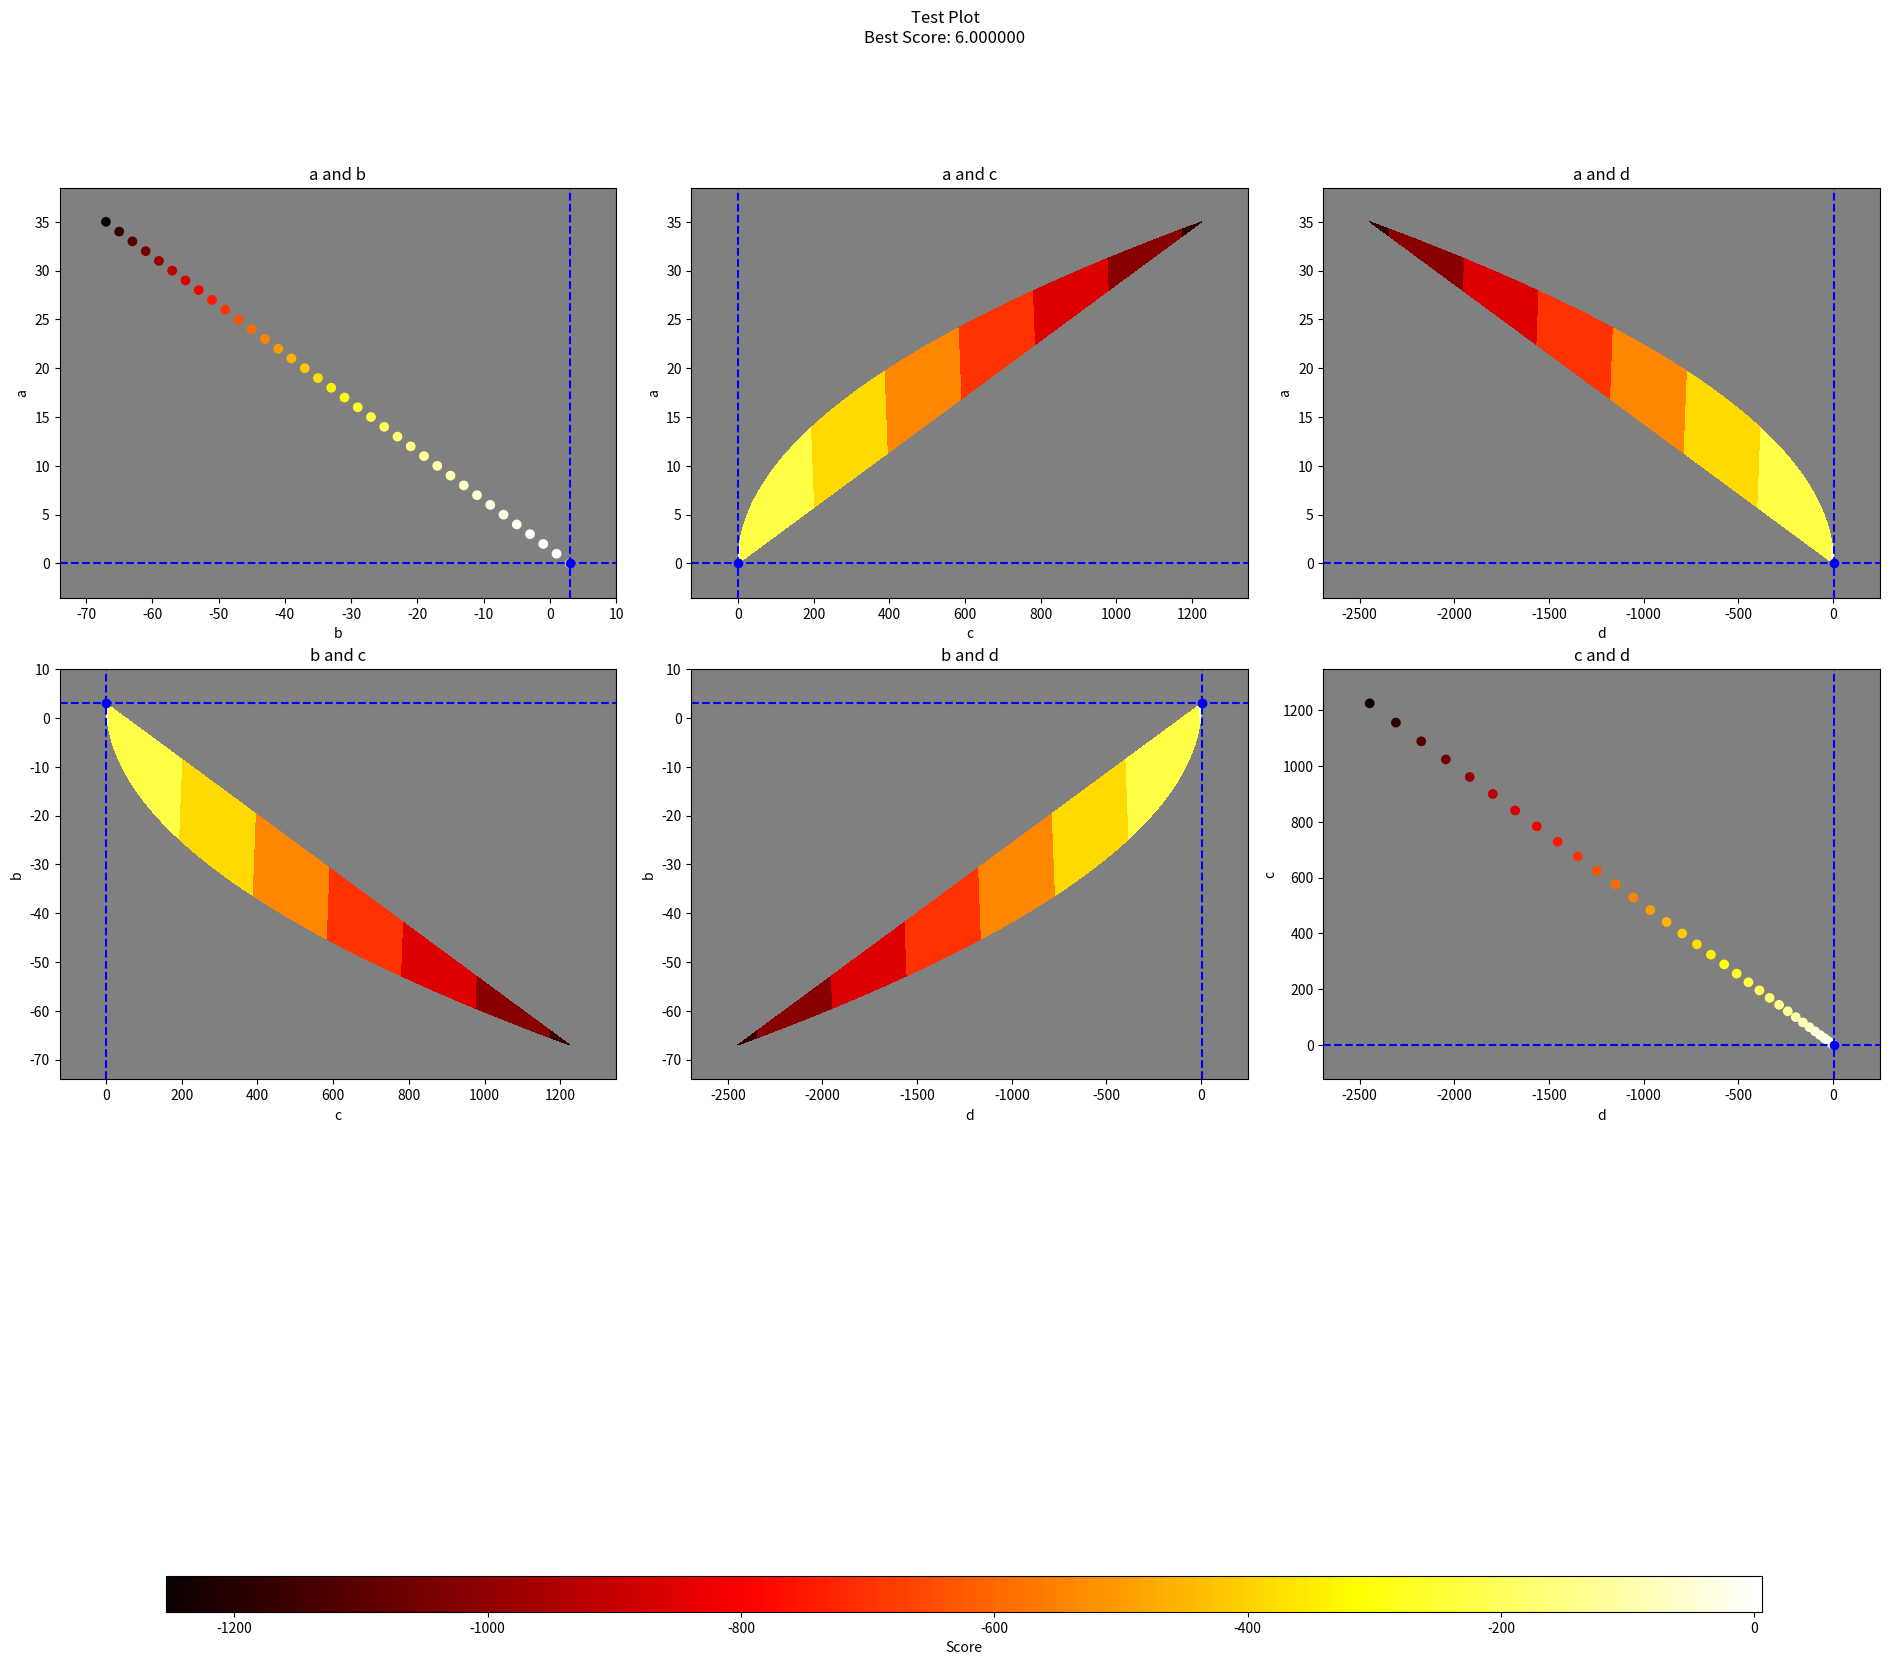

Generate this figure with matplotlib:
"""Uses matplotlib to handle the visualization of the results from searching 
methods. Note that this file cannot be loaded if ROOT is also loaded in because
matplotlib and ROOT do not work together."""

from copy import copy
import itertools
import numpy as np
import math

import matplotlib

matplotlib.use("agg")
from matplotlib import pyplot as plt
from matplotlib.gridspec import GridSpec


__all__ = ["plotSearchResults"]


def _get_max_scores(param1, param2, searched_points):
    """Determines the maximum score for each combination of parameter values

    :param param1: string for the first parameter name
    :param param2: string for the second parameter name
    :param searched_points: the list of all points which were searched
    :returns: numpy arrays for p1 values, p2 values, and corresponding scores
    """
    p1 = list()
    p2 = list()
    scores = list()
    for params, score in searched_points:
        param1_val = params[param1]
        param2_val = params[param2]

        found = False
        for i, (p1_val, p2_val) in enumerate(zip(p1, p2)):
            if p1_val == param1_val and p2_val == param2_val:
                found = True
                scores[i] = max(score, scores[i])
                break
        if not found:
            p1.append(param1_val)
            p2.append(param2_val)
            scores.append(score)
    return np.array(p1), np.array(p2), np.array(scores)


def plotSearchResults(
    searchResults,
    filename,
    plot_title,
    directory=".",
    diagnostics=0,
    bounds=None,
):
    """Plots the results that a Searcher object determined

    :param searchResults: (max_idx, all_methods, all_params, all_scores)
    :param filename: File name within the directory (not including .png)
    :param plot_title: Title to put at the top of the plots
    :param directory: Optional directory to save the file
    :param diagnostics: 0 for no printouts, 1 for some printouts, 2 for all
        printouts. defaults to 0
    :param bounds: possibly a 2-tuple (min, max) for the bounds to use to
        normalize the colorbars for the scores
    """

    max_idx, all_methods, all_params, all_scores = searchResults

    if bounds is None:
        bounds = (None, None)

    searched_points = list(zip(all_params, all_scores))
    parameter_names = list(all_params[max_idx].keys())
    parameter_names.sort()

    best_params, best_score = searched_points[max_idx]

    limits = dict()
    for key in parameter_names:
        values = [x[key] for x in all_params]
        min_val = min(values)
        max_val = max(values)
        interval = max_val - min_val
        if interval == 0:
            if diagnostics:
                print(
                    "WARNING: Range of tested values for key %s is 0. Widening..."
                    % key
                )
            limits[key] = (min_val - 0.5, max_val + 0.5)
        else:
            limits[key] = (min_val - 0.1 * interval, max_val + 0.1 * interval)

    # Determine how to position all of the plots on the page
    num_params = len(parameter_names)
    if num_params == 1:
        num_figs = 1
    else:
        num_figs = int(
            math.factorial(num_params) / (2 * math.factorial(num_params - 2))
        )  # binomial coefficient
    num_figs_per_side = int(math.ceil(math.sqrt(num_figs)))
    # Actually make the figure, ensuring enough space for each plot (and the words around them (+2))
    fig = plt.figure(figsize=(6 * num_figs_per_side + 1, 6 * num_figs_per_side))
    gs = GridSpec(5 * num_figs_per_side, 5 * num_figs_per_side)
    counter = 0
    # iterate over each unique combination of parameters
    axs = []
    for c1, param1 in enumerate(parameter_names):
        for c2, param2 in enumerate(parameter_names):
            if c2 <= c1 and num_params != 1:
                continue  # ensure we don't get repeated plots

            region_x, region_y = (
                counter % num_figs_per_side,
                counter // num_figs_per_side,
            )
            counter += 1
            # grab the region for this plot
            ax = plt.subplot(
                gs[
                    5 * region_y : 5 * (region_y + 1),
                    5 * region_x : 5 * (region_x + 1),
                ]
            )

            # determine the maximum scores for these parameters
            p1_vals, p2_vals, scores = _get_max_scores(
                param1, param2, searched_points
            )

            ax.set_facecolor("grey")
            try:
                if bounds[0] is not None and bounds[1] is not None:
                    levels = np.linspace(bounds[0], bounds[1], num=21)
                else:
                    levels = None
                cbar = ax.tricontourf(
                    p2_vals,
                    p1_vals,
                    scores,
                    cmap=plt.get_cmap("hot"),
                    vmin=bounds[0],
                    vmax=bounds[1],
                    levels=levels,
                )
            except:
                # If this happens, we probably have "singular" plotting data, so use a scatter plot
                cbar = ax.scatter(
                    p2_vals,
                    p1_vals,
                    c=scores,
                    cmap=plt.get_cmap("hot"),
                    marker="o",
                    vmin=bounds[0],
                    vmax=bounds[1],
                )
            ax.axvline(best_params[param2], color="blue", linestyle="--")
            ax.axhline(best_params[param1], color="blue", linestyle="--")
            ax.plot(best_params[param2], best_params[param1], "bo")
            ax.set_xlabel(param2)
            ax.set_ylabel(param1)
            ax.set_xlim(*limits[param2])
            ax.set_ylim(*limits[param1])
            ax.set_title("%s and %s" % (param1, param2))
            axs += [ax]
    # # set single colorbar
    # # fig.subplots_adjust(right=0.8)
    # ax = plt.subplot(gs[:, -1])
    # plt.colorbar(cbar, cax=ax)

    supertitle = plt.suptitle("%s\nBest Score: %f" % (plot_title, best_score))

    # There is a chance that the tight_layout will fail, so we make a "rough" plot here just in case
    filepath = "%s/Search_%s_PRE.png" % (directory, filename)
    print("Saving pre-file to %s" % filepath)
    plt.savefig(filepath, bbox_inches="tight", pad_inches=0.5)

    # The GridSpec needs to do this instead, because it does it better, rect accounts for the super title
    gs.tight_layout(fig, rect=[0, 0.08, 1, 0.90], h_pad=0.5)

    # Shift the title to the right spot
    supertitle.set_y(0.95)

    cax = fig.add_axes([0.09, 0.06, 0.84, 0.02])
    plt.colorbar(cbar, cax=cax, orientation="horizontal")
    cax.set_xlabel("Score")

    # save the plot
    filepath = "%s/Search_%s.png" % (directory, filename)
    print("Saving file to %s" % filepath)
    plt.savefig(filepath, bbox_inches="tight", pad_inches=0.5)


# Unit test
if __name__ == "__main__":

    def score(**params):
        return sum(params.values())

    max_idx = 1

    num_points = 3 * 3 * 2 * 2

    all_methods = ["method_%i" % i for i in range(num_points)]
    all_params = [
        {"a": i, "b": 3 - 2 * i, "c": i * i, "d": 3 - 2 * i * i}
        for i in range(num_points)
    ]
    all_scores = [score(**params) for params in all_params]
    max_idx = np.argmax(all_scores)

    searchResults = (max_idx, all_methods, all_params, all_scores)

    plotSearchResults(searchResults, "test", "Test Plot", diagnostics=2)

